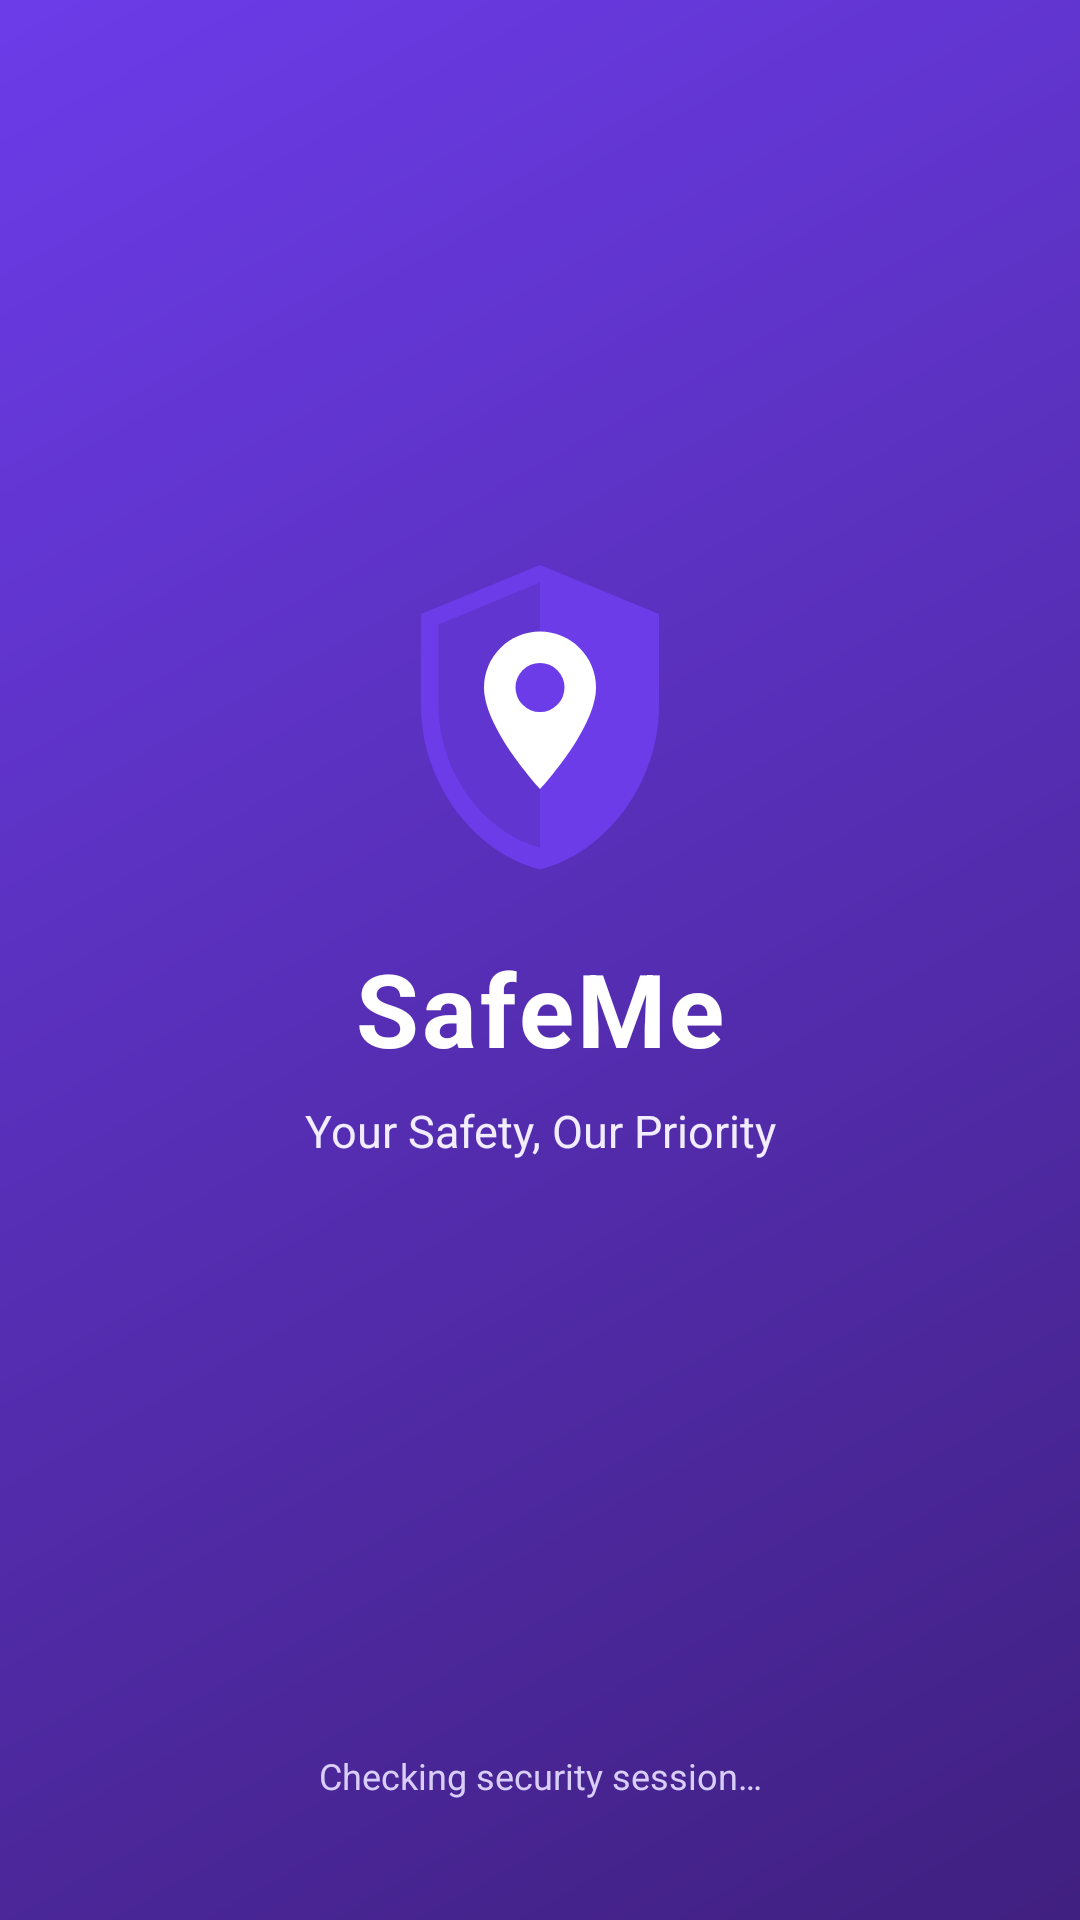

Produce the Android XML layout that renders to this screen, including the resource entries it uses.
<!-- AndroidManifest.xml: activity theme Theme.SafeMe.Splash -->
<!-- res/layout/activity_splash.xml -->
<?xml version="1.0" encoding="utf-8"?>
<androidx.constraintlayout.widget.ConstraintLayout xmlns:android="http://schemas.android.com/apk/res/android"
    xmlns:app="http://schemas.android.com/apk/res-auto"
    android:layout_width="match_parent"
    android:layout_height="match_parent"
    android:background="@drawable/bg_splash_gradient"
    android:padding="24dp">

    <ImageView
        android:id="@+id/ivSplashLogo"
        android:layout_width="112dp"
        android:layout_height="112dp"
        android:contentDescription="@string/app_name"
        android:src="@drawable/ic_safeme_logo"
        app:layout_constraintBottom_toTopOf="@id/tvSplashAppName"
        app:layout_constraintEnd_toEndOf="parent"
        app:layout_constraintStart_toStartOf="parent"
        app:layout_constraintTop_toTopOf="parent"
        app:layout_constraintVertical_chainStyle="packed" />

    <TextView
        android:id="@+id/tvSplashAppName"
        android:layout_width="wrap_content"
        android:layout_height="wrap_content"
        android:layout_marginTop="20dp"
        android:letterSpacing="0.03"
        android:text="@string/app_name"
        android:textColor="@color/safeme_white"
        android:textSize="34sp"
        android:textStyle="bold"
        app:layout_constraintBottom_toTopOf="@id/tvSplashTagline"
        app:layout_constraintEnd_toEndOf="parent"
        app:layout_constraintStart_toStartOf="parent"
        app:layout_constraintTop_toBottomOf="@id/ivSplashLogo" />

    <TextView
        android:id="@+id/tvSplashTagline"
        android:layout_width="wrap_content"
        android:layout_height="wrap_content"
        android:layout_marginTop="8dp"
        android:text="@string/app_tagline"
        android:textColor="@color/safeme_light_lavender"
        android:textSize="15sp"
        app:layout_constraintBottom_toTopOf="@id/progressSplash"
        app:layout_constraintEnd_toEndOf="parent"
        app:layout_constraintStart_toStartOf="parent"
        app:layout_constraintTop_toBottomOf="@id/tvSplashAppName" />

    <ProgressBar
        android:id="@+id/progressSplash"
        style="?android:attr/progressBarStyle"
        android:layout_width="36dp"
        android:layout_height="36dp"
        android:layout_marginTop="36dp"
        android:indeterminateTint="@color/safeme_white"
        app:layout_constraintBottom_toBottomOf="parent"
        app:layout_constraintEnd_toEndOf="parent"
        app:layout_constraintStart_toStartOf="parent"
        app:layout_constraintTop_toBottomOf="@id/tvSplashTagline" />

    <TextView
        android:id="@+id/tvSplashStatus"
        android:layout_width="wrap_content"
        android:layout_height="wrap_content"
        android:layout_marginBottom="16dp"
        android:text="Checking security session…"
        android:textColor="#D8CEF8"
        android:textSize="12sp"
        app:layout_constraintBottom_toBottomOf="parent"
        app:layout_constraintEnd_toEndOf="parent"
        app:layout_constraintStart_toStartOf="parent" />

</androidx.constraintlayout.widget.ConstraintLayout>
<!-- resources referenced by this layout -->
<resources>
  <color name="safeme_light_lavender">#F1ECFF</color>
  <color name="safeme_white">#FFFFFF</color>
  <!-- drawable bg_splash_gradient (drawable) -->
  <?xml version="1.0" encoding="utf-8"?>
  <shape xmlns:android="http://schemas.android.com/apk/res/android"
      android:shape="rectangle">
      <gradient
          android:angle="135"
          android:startColor="#402080"
          android:endColor="#6C3CE9"
          android:type="linear" />
  </shape>
  <!-- drawable ic_safeme_logo (drawable) -->
  <?xml version="1.0" encoding="utf-8"?>
  <vector xmlns:android="http://schemas.android.com/apk/res/android"
      android:width="96dp"
      android:height="96dp"
      android:viewportWidth="96"
      android:viewportHeight="96">
      
      <path
          android:fillColor="#6C3CE9"
          android:pathData="M48,6L14,20V46C14,67.8 28.5,87.9 48,93C67.5,87.9 82,67.8 82,46V20L48,6Z" />
      
      <path
          android:fillColor="#402080"
          android:fillAlpha="0.25"
          android:pathData="M48,11L19,23V46C19,64.8 31.3,82.1 48,86.8V11Z" />
      
      <path
          android:fillColor="#FFFFFF"
          android:pathData="M48,25C39.2,25 32,32.2 32,41C32,52.8 48,70 48,70C48,70 64,52.8 64,41C64,32.2 56.8,25 48,25Z" />
      
      <path
          android:fillColor="#6C3CE9"
          android:pathData="M48,34A7,7 0 1,0 48,48A7,7 0 1,0 48,34Z" />
  </vector>
  <string name="app_name">SafeMe</string>
  <string name="app_tagline">Your Safety, Our Priority</string>
  <style name="Theme.SafeMe.Splash" parent="Theme.SafeMe">
          <item name="android:statusBarColor">@color/safeme_deep_purple</item>
          <item name="android:navigationBarColor">@color/safeme_deep_purple</item>
          <item name="android:windowLightStatusBar">false</item>
      </style>
  <style name="Theme.SafeMe" parent="Theme.Material3.DayNight.NoActionBar">
          <item name="colorPrimary">@color/safeme_primary</item>
          <item name="colorOnPrimary">@color/safeme_white</item>
          <item name="colorPrimaryContainer">@color/safeme_light_lavender</item>
          <item name="colorOnPrimaryContainer">@color/safeme_deep_purple</item>
          <item name="colorSecondary">@color/safeme_deep_purple</item>
          <item name="colorOnSecondary">@color/safeme_white</item>
          <item name="colorError">@color/safeme_emergency_red</item>
          <item name="colorOnError">@color/safeme_white</item>
          <item name="android:colorBackground">@color/safeme_background</item>
          <item name="colorSurface">@color/safeme_surface</item>
          <item name="colorOnSurface">@color/safeme_text_main</item>
          <item name="colorOnSurfaceVariant">@color/safeme_text_secondary</item>
          <item name="colorOutline">@color/safeme_border</item>
          <item name="android:statusBarColor">@android:color/transparent</item>
          <item name="android:navigationBarColor">@color/safeme_surface</item>
          <item name="android:windowLightStatusBar">true</item>
      </style>
  <color name="safeme_deep_purple">#402080</color>
  <color name="safeme_primary">#6C3CE9</color>
  <color name="safeme_emergency_red">#E53945</color>
  <color name="safeme_background">#F8F7FC</color>
  <color name="safeme_surface">#FFFFFF</color>
  <color name="safeme_text_main">#20202A</color>
  <color name="safeme_text_secondary">#777586</color>
  <color name="safeme_border">#E5E1F2</color>
</resources>
